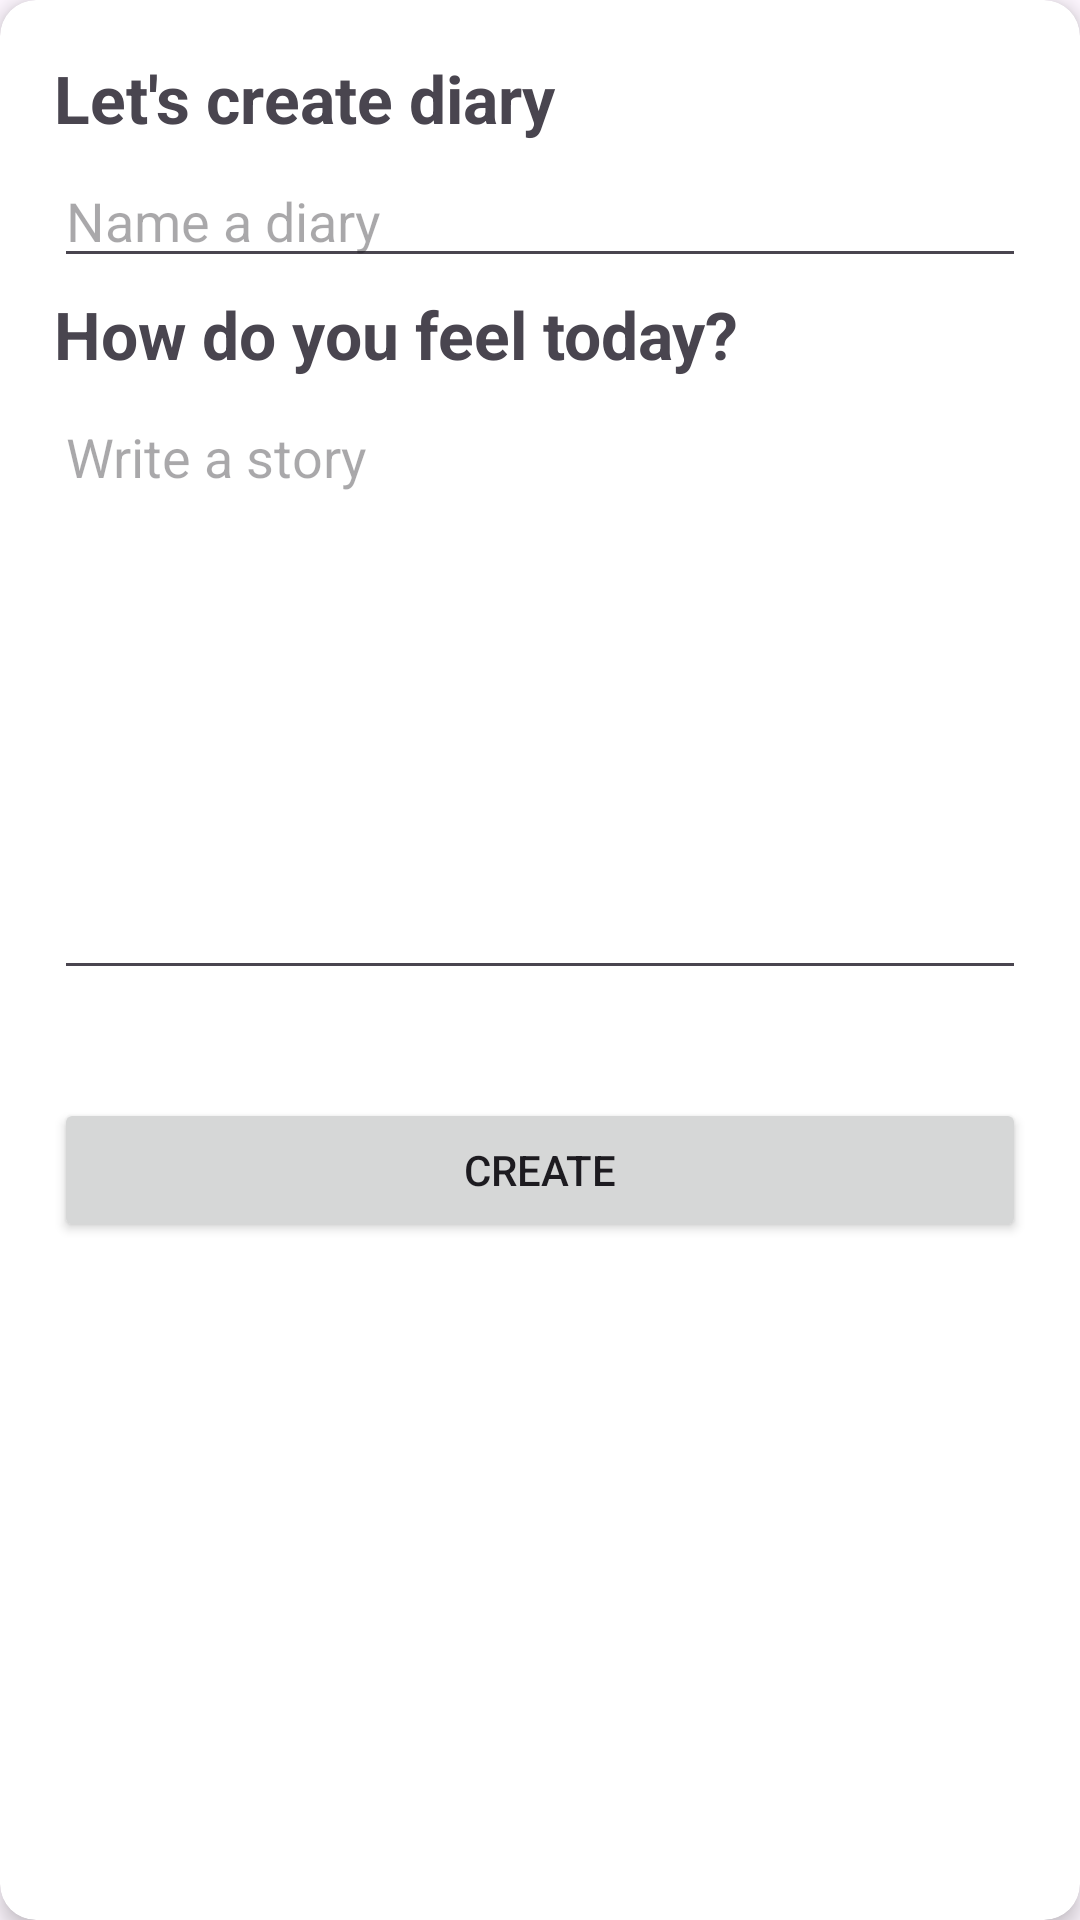

Write the Android layout XML for this screen, with the resource values it uses.
<!-- AndroidManifest.xml: application theme Theme.Assignment2_HansenBillyRamades -->
<!-- res/layout/form_create_diary.xml -->
<?xml version="1.0" encoding="utf-8"?>
<androidx.cardview.widget.CardView xmlns:android="http://schemas.android.com/apk/res/android"
    android:layout_width="match_parent"
    android:layout_height="wrap_content"
    xmlns:app="http://schemas.android.com/apk/res-auto"
    android:layout_margin="14dp"
    app:cardCornerRadius="12dp"
    app:cardElevation="4dp">

    <androidx.constraintlayout.widget.ConstraintLayout
        android:layout_width="match_parent"
        android:layout_height="wrap_content"
        android:orientation="horizontal"
        android:padding="18dp">

        <TextView
            android:id="@+id/tv_create_diary"
            android:layout_width="0dp"
            android:layout_height="wrap_content"
            android:text="Let's create diary"
            android:textSize="22sp"
            android:textStyle="bold"
            app:layout_constraintTop_toTopOf="parent"
            app:layout_constraintBottom_toTopOf="@id/et_title_diary"
            app:layout_constraintStart_toStartOf="parent"
            app:layout_constraintEnd_toStartOf="@id/ib_close"/>

        <ImageButton
            android:id="@+id/ib_close"
            android:layout_width="24dp"
            android:layout_height="24dp"
            android:src="@drawable/baseline_close_24"
            android:background="@color/white"
            app:layout_constraintTop_toTopOf="@id/tv_create_diary"
            app:layout_constraintBottom_toBottomOf="@id/tv_create_diary"
            app:layout_constraintEnd_toEndOf="parent"
            app:layout_constraintStart_toEndOf="@id/tv_create_diary"/>


        <com.google.android.material.textfield.TextInputEditText
            android:id="@+id/et_title_diary"
            android:layout_width="match_parent"
            android:layout_height="wrap_content"
            android:hint="Name a diary"
            android:textSize="18sp"
            android:layout_marginTop="4dp"
            app:layout_constraintTop_toBottomOf="@id/tv_create_diary"
            app:layout_constraintBottom_toTopOf="@id/tv_diary_description"
            app:layout_constraintStart_toStartOf="parent"
            app:layout_constraintEnd_toEndOf="parent"/>

        <TextView
            android:id="@+id/tv_diary_description"
            android:layout_width="0dp"
            android:layout_height="wrap_content"
            android:text="How do you feel today?"
            android:textSize="22sp"
            android:textStyle="bold"
            android:layout_marginTop="4dp"
            app:layout_constraintTop_toBottomOf="@id/et_title_diary"
            app:layout_constraintBottom_toTopOf="@id/et_diary_description"
            app:layout_constraintStart_toStartOf="parent"
            app:layout_constraintEnd_toEndOf="parent"/>

        <com.google.android.material.textfield.TextInputEditText
            android:id="@+id/et_diary_description"
            android:layout_width="match_parent"
            android:layout_height="200dp"
            android:inputType="textMultiLine"
            android:maxLines="8"
            android:gravity="top|start"
            android:hint="Write a story"
            android:scrollbars="vertical"
            android:textSize="18sp"
            android:layout_marginTop="4dp"
            app:layout_constraintStart_toStartOf="parent"
            app:layout_constraintEnd_toEndOf="parent"
            app:layout_constraintTop_toBottomOf="@id/tv_diary_description"
            app:layout_constraintBottom_toTopOf="@id/btn_save"/>

        <Button
            android:id="@+id/btn_save"
            android:layout_width="0dp"
            android:layout_height="wrap_content"
            android:text="Create"
            android:layout_marginTop="36dp"
            app:layout_constraintTop_toBottomOf="@id/et_diary_description"
            app:layout_constraintBottom_toBottomOf="parent"
            app:layout_constraintStart_toStartOf="parent"
            app:layout_constraintEnd_toEndOf="parent"/>



    </androidx.constraintlayout.widget.ConstraintLayout>

</androidx.cardview.widget.CardView>
<!-- resources referenced by this layout -->
<resources>
  <color name="white">#FFFFFFFF</color>
  <style name="Theme.Assignment2_HansenBillyRamades" parent="Base.Theme.Assignment2_HansenBillyRamades" />
  <style name="Base.Theme.Assignment2_HansenBillyRamades" parent="Theme.Material3.Light.NoActionBar">
          
          <item name="android:windowIsTranslucent">true</item>
          <item name="colorPrimary">@color/blue</item>
          <item name="colorSurface">@color/blue</item>
      </style>
  <color name="blue">#2A3B6B</color>
</resources>
